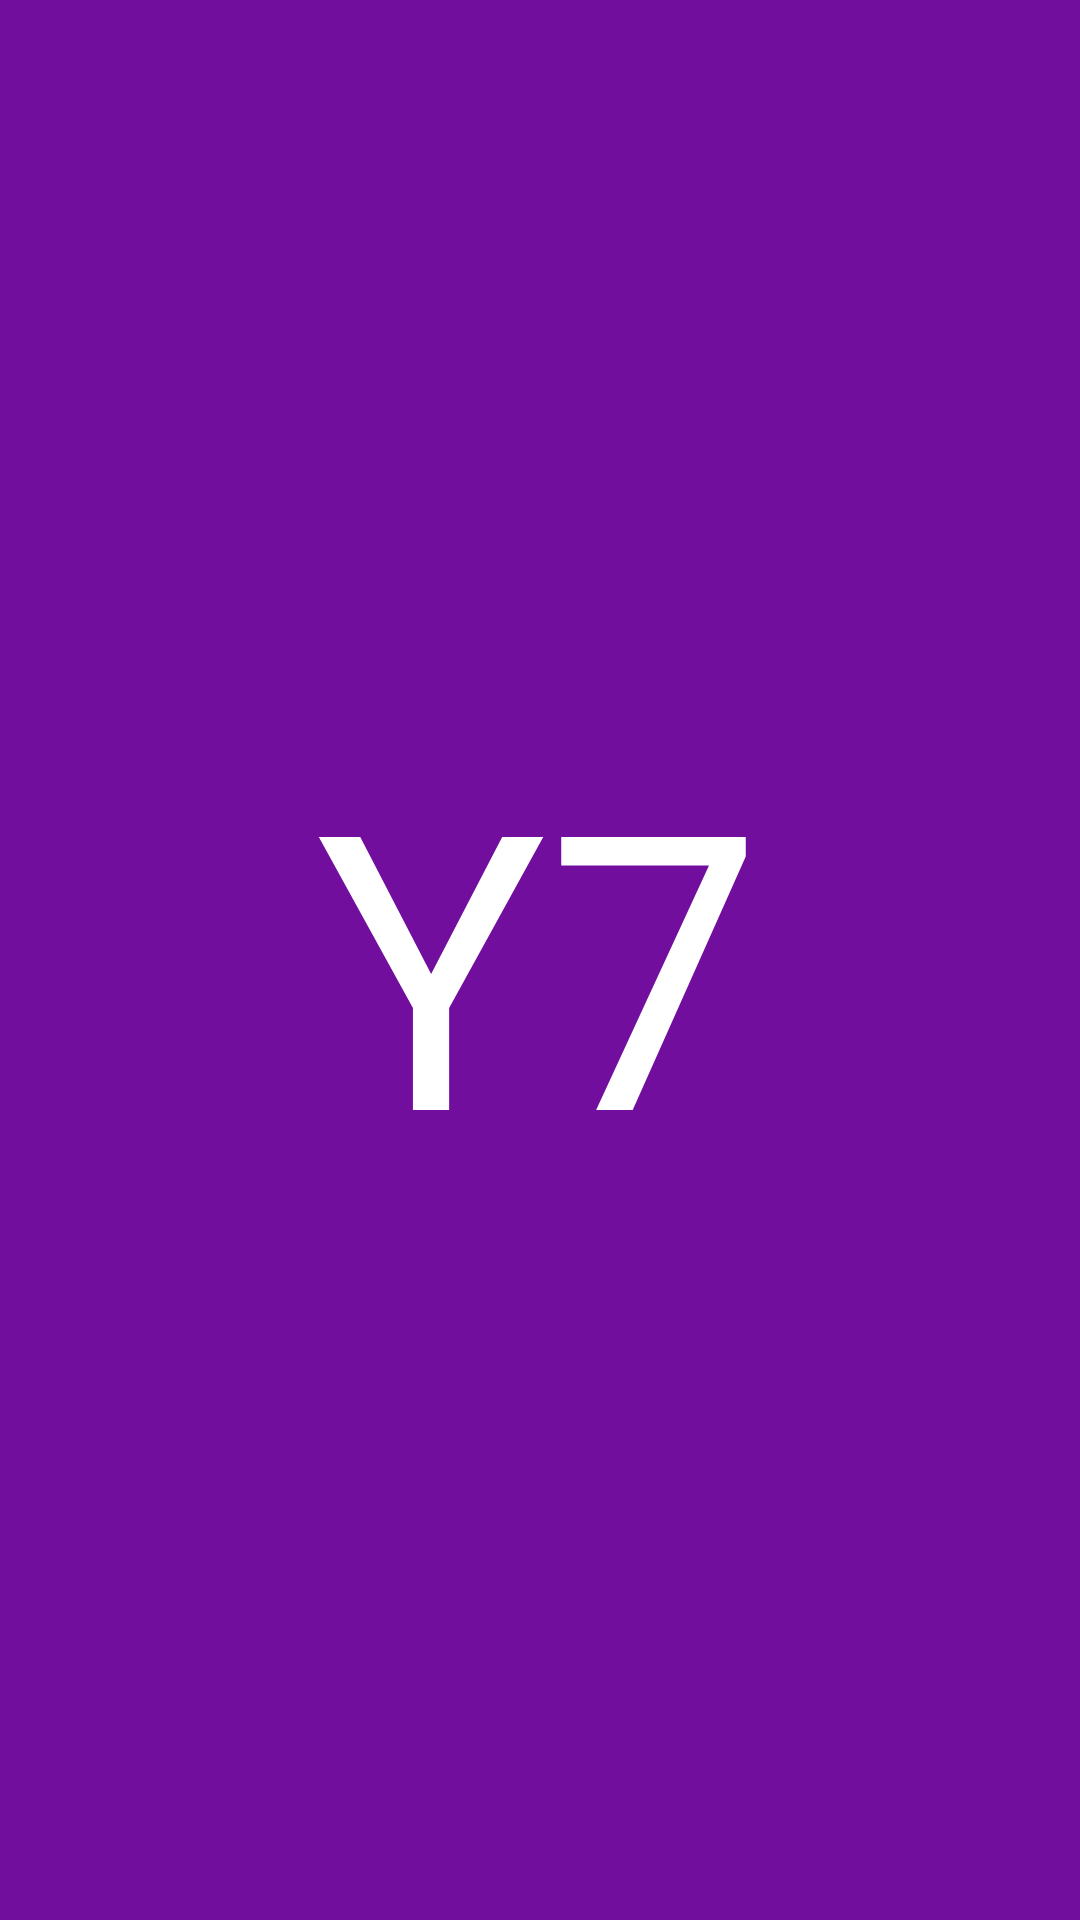

This screen was rendered from an Android layout file. Write that file and the resources it references.
<!-- AndroidManifest.xml: application theme AppTheme -->
<!-- res/layout/splash.xml -->
<?xml version="1.0" encoding="utf-8"?>
<RelativeLayout xmlns:android="http://schemas.android.com/apk/res/android"
    android:layout_width="match_parent"
    android:background="@color/splashBG"
    android:layout_height="match_parent">

    <TextView
        android:textSize="128sp"
        android:textColor="@android:color/white"
        android:layout_width="wrap_content"
        android:text="Y7"
        android:layout_centerInParent="true"
        android:layout_height="wrap_content"
        android:id="@+id/textView" />

    <Button
        android:id="@+id/closeApp"
        android:background="@color/colorPrimaryDark"
        android:text="@string/closeapp"
        android:layout_width="wrap_content"
        android:layout_height="wrap_content"
        android:layout_below="@+id/textView"
        android:layout_centerHorizontal="true"
        android:visibility="invisible"
        android:layout_marginTop="29dp" />

</RelativeLayout>
<!-- resources referenced by this layout -->
<resources>
  <color name="colorPrimaryDark">#6a208b</color>
  <color name="splashBG">#720e9e</color>
  <string name="closeapp">No Internet Connection</string>
  <style name="AppTheme" parent="Theme.AppCompat">
          
          <item name="colorPrimary">@color/colorPrimary</item>
          <item name="colorPrimaryDark">@color/colorPrimaryDark</item>
          <item name="colorAccent">@color/colorAccent</item>
          <item name="windowActionBar">false</item>
          <item name="windowNoTitle">true</item>
      </style>
  <color name="colorPrimary">#7700ac</color>
  <color name="colorAccent">#FF4081</color>
</resources>
